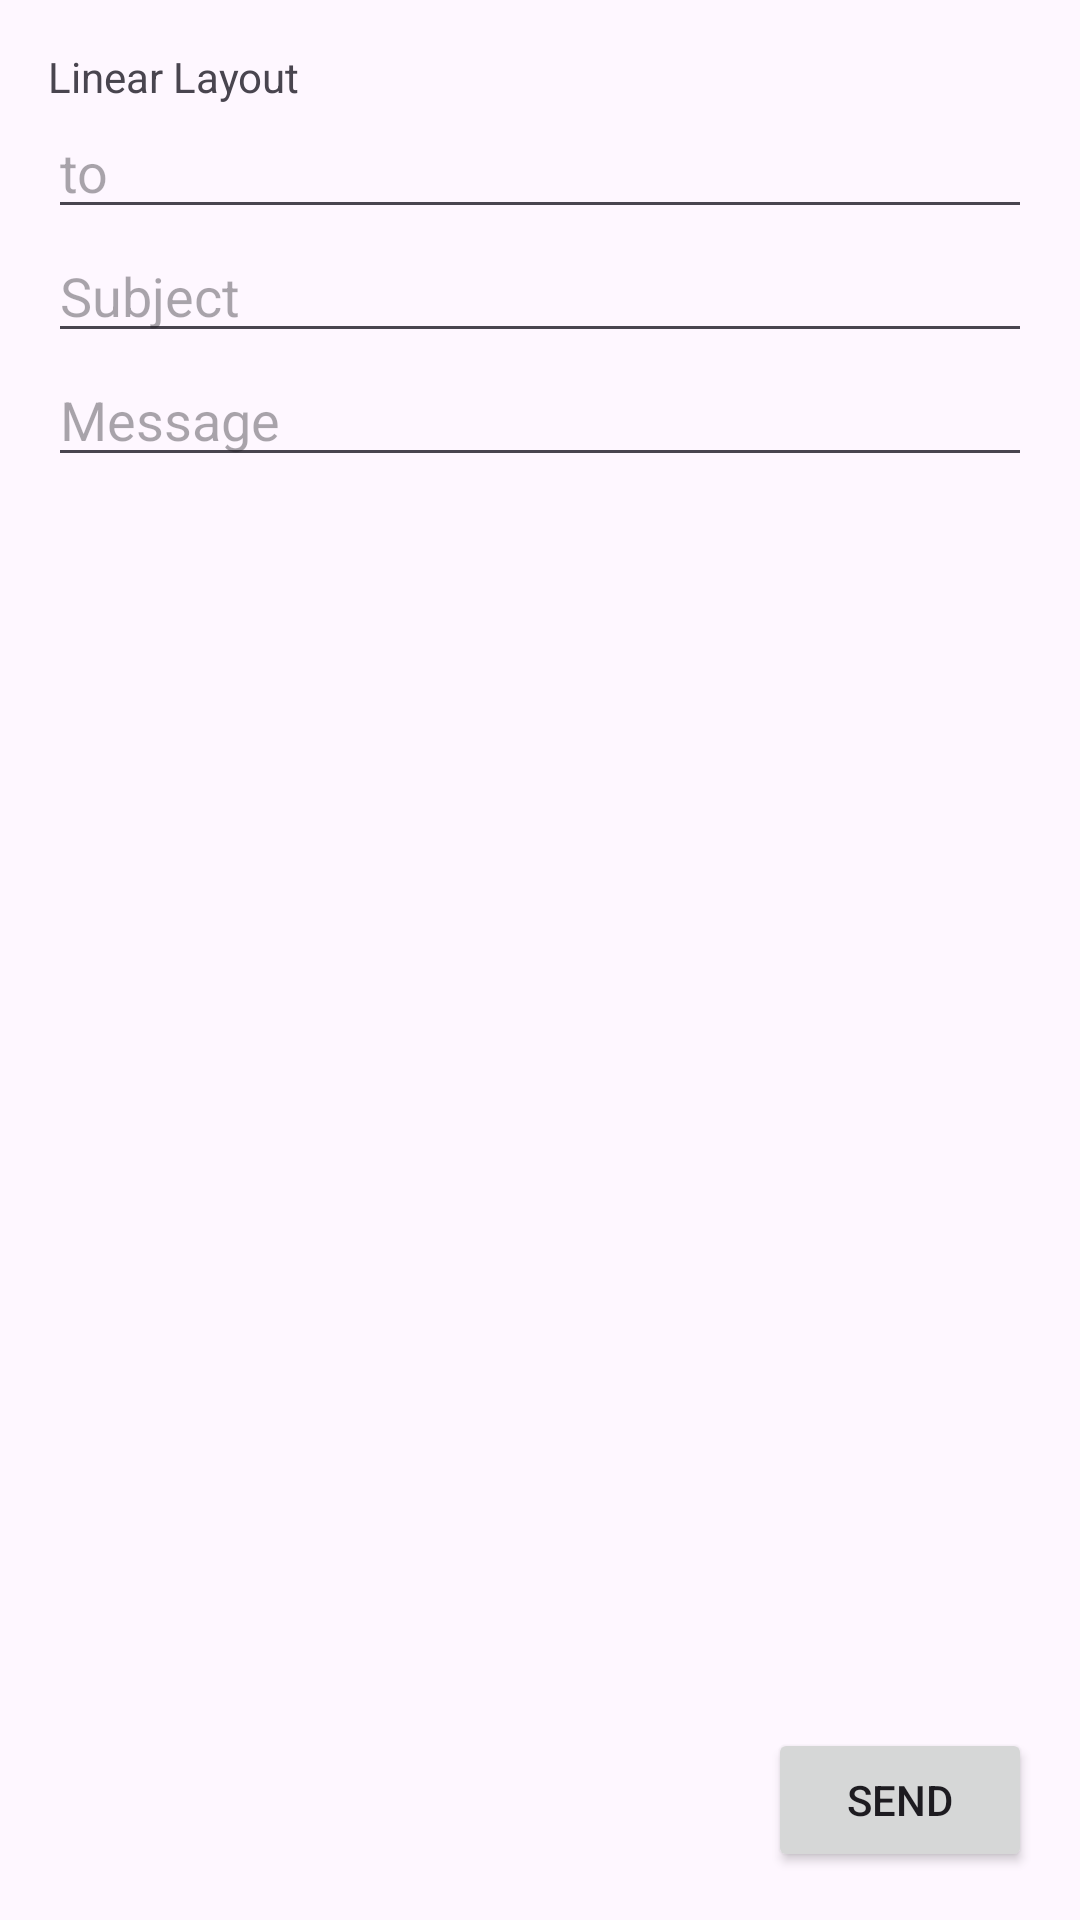

Produce the Android XML layout that renders to this screen, including the resource entries it uses.
<!-- AndroidManifest.xml: application theme Theme.Acara12 -->
<!-- res/layout/activity_linear_layout.xml -->
<?xml version="1.0" encoding="utf-8"?>
<LinearLayout xmlns:android="http://schemas.android.com/apk/res/android"
    xmlns:app="http://schemas.android.com/apk/res-auto"
    xmlns:tools="http://schemas.android.com/tools"
    android:layout_width="match_parent"
    android:layout_height="match_parent"
    android:orientation="vertical"
    android:padding="16dp"
    tools:context=".MainActivity">

    <TextView
        android:layout_width="match_parent"
        android:layout_height="wrap_content"
        android:text="Linear Layout"/>
    <EditText
        android:layout_width="match_parent"
        android:layout_height="wrap_content"
        android:hint="to"/>
    <EditText
        android:layout_width="match_parent"
        android:layout_height="wrap_content"
        android:hint="Subject"/>
    <EditText
        android:layout_width="match_parent"
        android:layout_height="wrap_content"
        android:hint="Message"/>
    <TextView
        android:layout_width="match_parent"
        android:layout_height="wrap_content"
        android:layout_weight="1"/>

    <Button
        android:layout_width="wrap_content"
        android:layout_height="wrap_content"
        android:layout_gravity="right"
        android:text="Send"/>

</LinearLayout>
<!-- resources referenced by this layout -->
<resources>
  <style name="Theme.Acara12" parent="Base.Theme.Acara12" />
  <style name="Base.Theme.Acara12" parent="Theme.Material3.DayNight">
          
          
      </style>
</resources>
